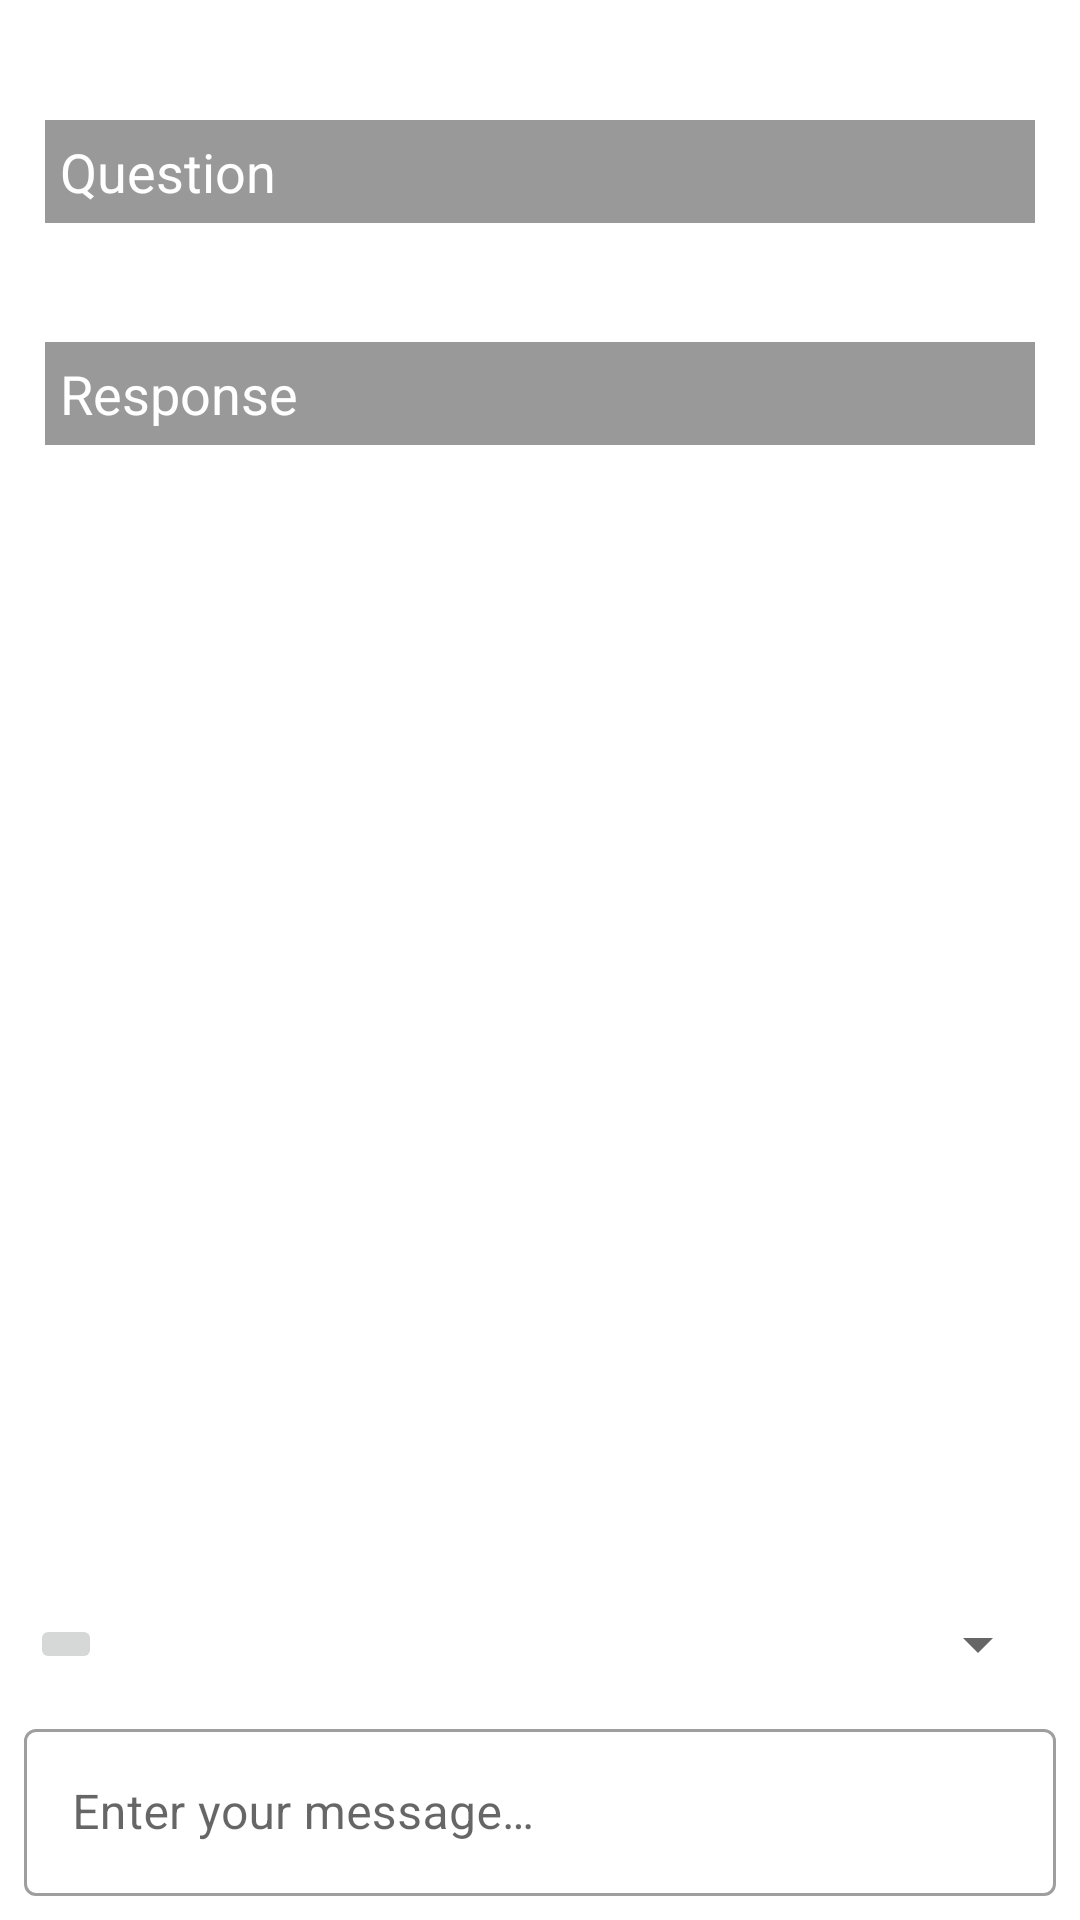

This screen was rendered from an Android layout file. Write that file and the resources it references.
<!-- AndroidManifest.xml: application theme Theme.AIChat -->
<!-- res/layout/activity_main.xml -->
<androidx.constraintlayout.widget.ConstraintLayout xmlns:android="http://schemas.android.com/apk/res/android"
    xmlns:app="http://schemas.android.com/apk/res-auto"
    xmlns:tools="http://schemas.android.com/tools"
    android:layout_width="match_parent"
    android:layout_height="match_parent"
    tools:context=".MainActivity">


    <ScrollView
        android:id="@+id/scrollview"
        android:layout_width="match_parent"
        android:layout_height="0dp"
        app:layout_constraintStart_toStartOf="parent"
        app:layout_constraintEnd_toEndOf="parent"
        app:layout_constraintTop_toTopOf="parent"
        app:layout_constraintBottom_toTopOf="@id/button_add"
        android:layout_marginVertical="5dp"
        android:layout_marginHorizontal="10dp"
        android:padding="5dp"
        android:fadeScrollbars="false">

        <LinearLayout
            android:layout_width="match_parent"
            android:layout_height="wrap_content"
            android:orientation="vertical">

            <TextView
                android:id="@+id/text_question"
                android:layout_width="match_parent"
                android:layout_height="match_parent"
                android:layout_marginTop="30dp"
                android:textSize="18sp"
                android:text="@string/question_header"
                android:padding="5dp"
                android:theme="@style/TextHeaderTheme"/>
            <TextView
                android:id="@+id/text_query"
                android:layout_width="match_parent"
                android:layout_height="match_parent"
                android:layout_marginEnd="30dp"
                android:padding="4dp"
                android:textSize="16sp" />

            <TextView
                android:id="@+id/text_by"
                android:layout_width="match_parent"
                android:layout_height="match_parent"
                android:layout_marginTop="10dp"
                android:textSize="18sp"
                android:text="@string/response"
                android:padding="5dp"
                android:theme="@style/TextHeaderTheme"/>

            <TextView
                android:id="@+id/text_response"
                android:layout_width="wrap_content"
                android:layout_height="match_parent"
                android:padding="4dp"
                android:textSize="16sp" />
        </LinearLayout>

    </ScrollView>

    <TextView
        android:id="@+id/text_progress"
        android:layout_width="wrap_content"
        android:layout_height="wrap_content"
        android:text="@string/model_progress"
        app:layout_constraintStart_toStartOf="parent"
        app:layout_constraintEnd_toEndOf="parent"
        app:layout_constraintBottom_toTopOf="@id/text_input_layout"
        android:visibility="gone"/>

    <ImageButton
        android:id="@+id/button_add"
        android:layout_width="wrap_content"
        android:layout_height="wrap_content"
        app:layout_constraintStart_toStartOf="parent"
        app:layout_constraintBottom_toTopOf="@id/text_input_layout"
        android:layout_margin="10dp"
        android:src="@drawable/ic_add"
        android:contentDescription="@string/button_add_description"/>

    <Spinner
        android:id="@+id/spinner"
        android:layout_width="0dp"
        android:layout_height="wrap_content"
        app:layout_constraintStart_toEndOf="@id/button_add"
        app:layout_constraintEnd_toEndOf="parent"
        app:layout_constraintTop_toTopOf="@id/button_add"
        app:layout_constraintBottom_toBottomOf="@id/button_add"
        android:layout_margin="10dp"/>

    <com.google.android.material.textfield.TextInputLayout
        android:id="@+id/text_input_layout"
        style="@style/Widget.MaterialComponents.TextInputLayout.OutlinedBox"
        android:layout_width="match_parent"
        android:layout_height="wrap_content"
        android:layout_margin="5dp"
        app:layout_constraintStart_toStartOf="parent"
        app:layout_constraintEnd_toEndOf="parent"
        app:layout_constraintBottom_toBottomOf="parent"
        app:endIconMode="custom"
        app:endIconDrawable="@drawable/ic_send"
        android:hint="@string/enter_query"
        android:padding="3dp">

        
        <com.google.android.material.textfield.TextInputEditText
            android:id="@+id/edit_query"
            android:layout_width="match_parent"
            android:layout_height="wrap_content"
            android:inputType="textCapSentences"
            android:imeOptions="actionSend"/>

    </com.google.android.material.textfield.TextInputLayout>



</androidx.constraintlayout.widget.ConstraintLayout>
<!-- resources referenced by this layout -->
<resources>
  <string name="button_add_description">Add a new model</string>
  <string name="enter_query">Enter your message…</string>
  <string name="model_progress">Model Download Progress: %s%%</string>
  <string name="question_header">Question</string>
  <string name="response">Response</string>
  <style name="TextHeaderTheme" parent="android:Widget.TextView">
          <item name="android:textColor">@color/white</item>
          <item name="android:background">@color/grey</item>
      </style>
  <style name="Theme.AIChat" parent="Theme.MaterialComponents.DayNight.DarkActionBar">
          
          <item name="colorPrimary">@color/purple_500</item>
          <item name="colorPrimaryVariant">@color/purple_700</item>
          <item name="colorOnPrimary">@color/white</item>
          
          <item name="colorSecondary">@color/teal_200</item>
          <item name="colorSecondaryVariant">@color/teal_700</item>
          <item name="colorOnSecondary">@color/black</item>
          
          <item name="android:statusBarColor">?attr/colorPrimaryVariant</item>
          
      </style>
  <color name="white">#FFFFFFFF</color>
  <color name="grey">#FF999999</color>
  <color name="purple_500">#FF6200EE</color>
  <color name="purple_700">#FF3700B3</color>
  <color name="teal_200">#FF03DAC5</color>
  <color name="teal_700">#FF018786</color>
  <color name="black">#FF000000</color>
</resources>
